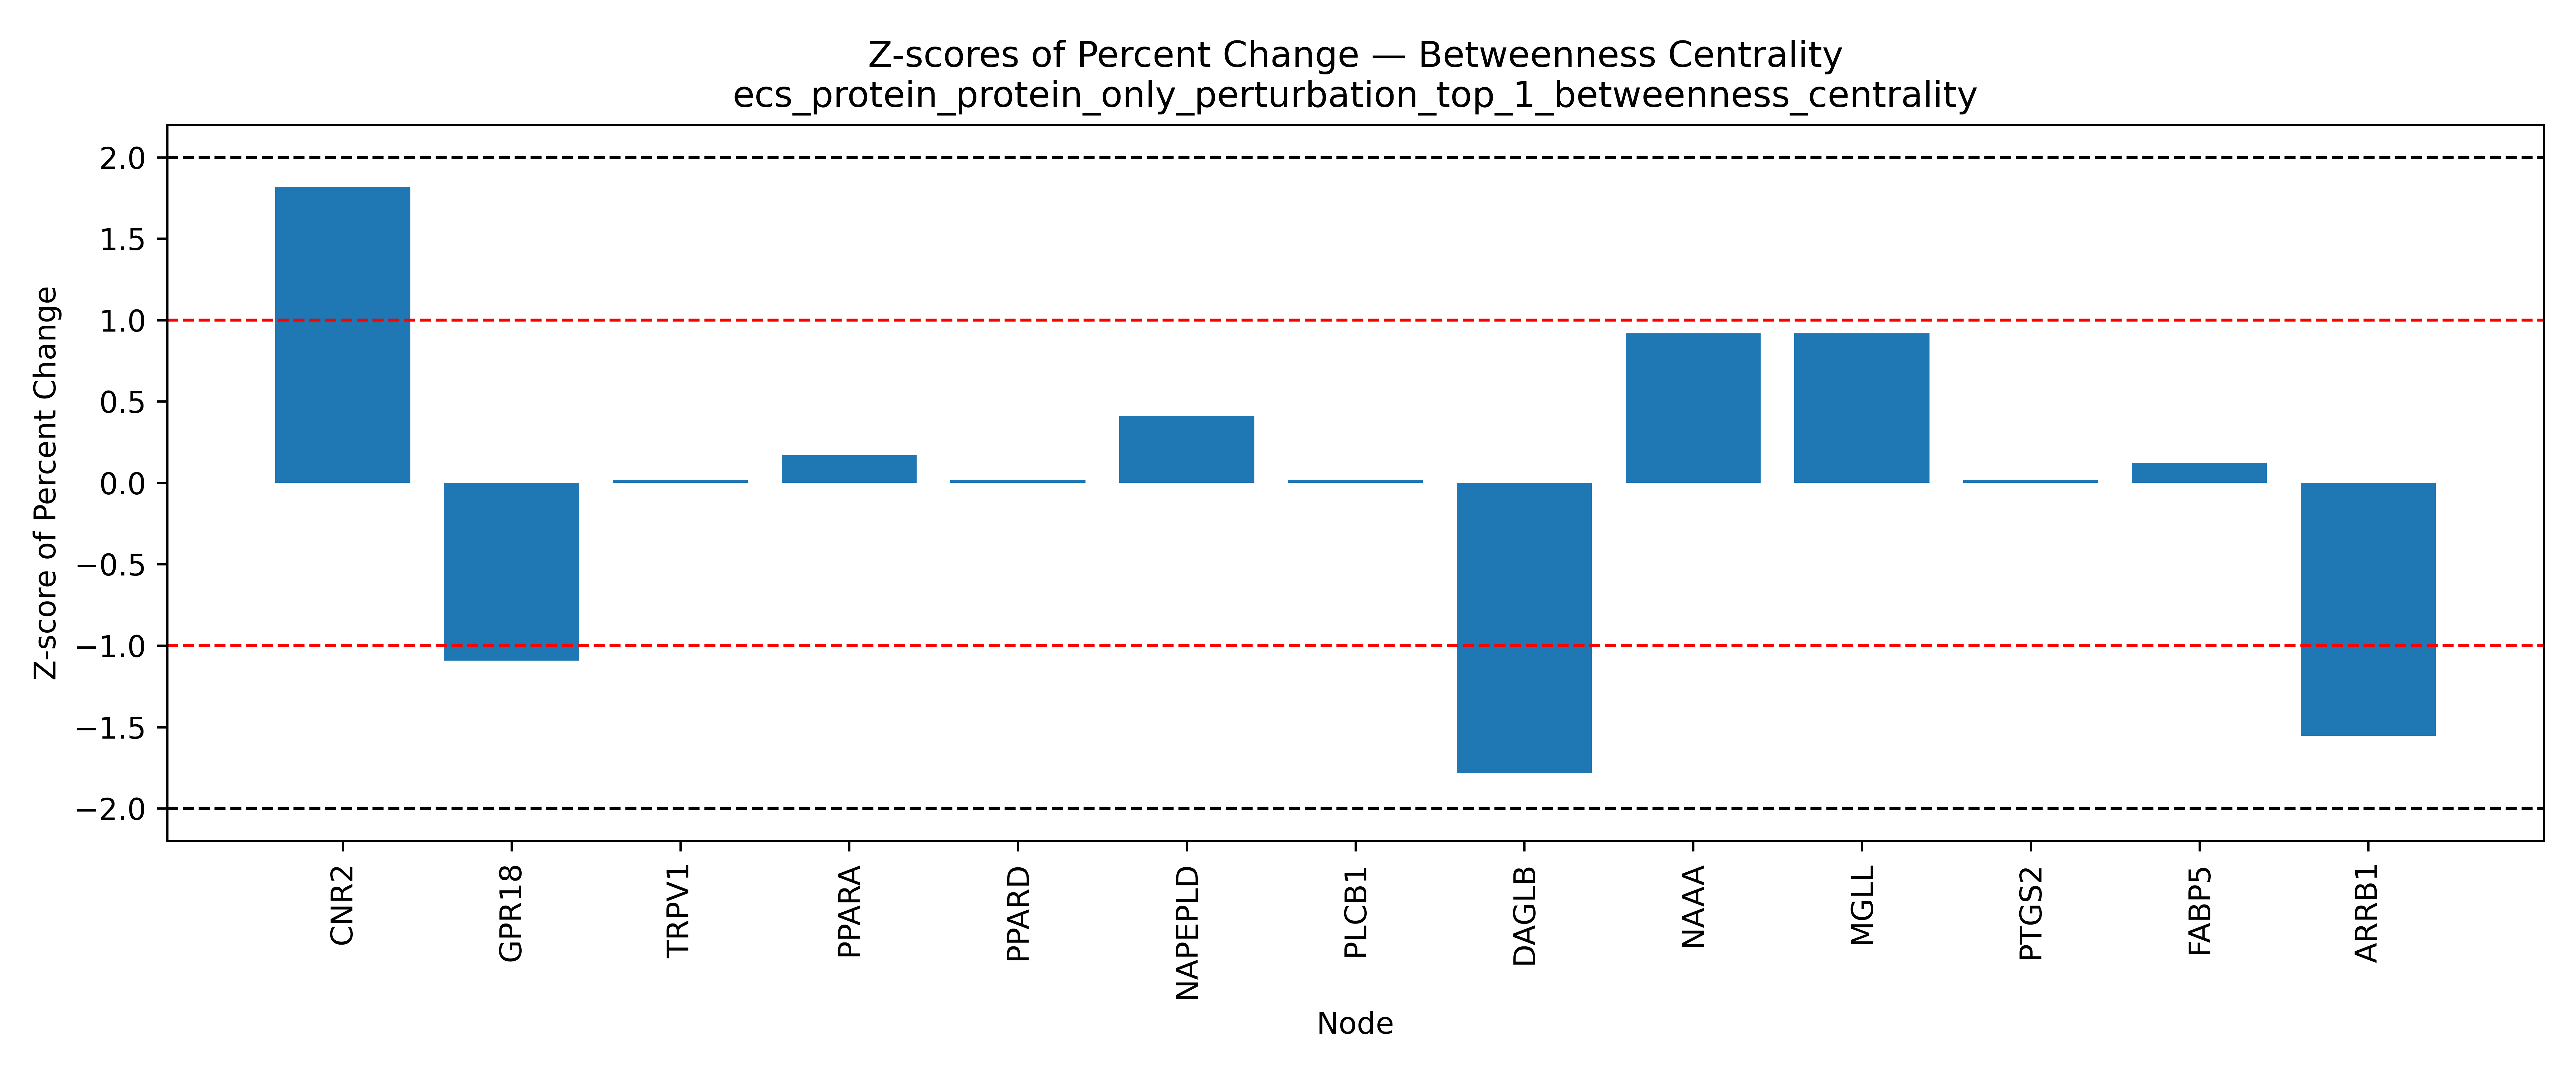

Data behind this chart, as committed beside it:
Node, Percent Change, Z Score, Mean (Percent Change), Std (Percent Change)
CNR2, 110.8, 1.819, 4.388, 58.51
GPR55, , , 4.388, 58.51
GPR18, -59.46, -1.091, 4.388, 58.51
GPR119, , , 4.388, 58.51
TRPV1, 5.405, 0.0174, 4.388, 58.51
TRPV2, , , 4.388, 58.51
TRPV3, , , 4.388, 58.51
TRPV4, , , 4.388, 58.51
PPARA, 14.32, 0.1698, 4.388, 58.51
PPARD, 5.405, 0.0174, 4.388, 58.51
PPARG, , , 4.388, 58.51
NR1I2, , , 4.388, 58.51
NAPEPLD, 28.46, 0.4115, 4.388, 58.51
PLCB1, 5.405, 0.0174, 4.388, 58.51
PLCE1, , , 4.388, 58.51
DAGLA, , , 4.388, 58.51
DAGLB, -100.0, -1.784, 4.388, 58.51
FAAH, , , 4.388, 58.51
NAAA, 58.11, 0.9182, 4.388, 58.51
MGLL, 58.11, 0.9182, 4.388, 58.51
ABHD6, , , 4.388, 58.51
ABHD12, , , 4.388, 58.51
PTGS2, 5.405, 0.0174, 4.388, 58.51
ALOX5, , , 4.388, 58.51
ALOX12, , , 4.388, 58.51
ALOX15, , , 4.388, 58.51
FABP1, , , 4.388, 58.51
FABP3, , , 4.388, 58.51
FABP5, 11.61, 0.1234, 4.388, 58.51
FABP7, , , 4.388, 58.51
HSPA1A, , , 4.388, 58.51
SLCO2B1, , , 4.388, 58.51
SLC22A5, , , 4.388, 58.51
GNAI1, , , 4.388, 58.51
GNAI2, , , 4.388, 58.51
GNAI3, , , 4.388, 58.51
ARRB1, -86.54, -1.554, 4.388, 58.51
GRK2, , , 4.388, 58.51
AKT1, , , 4.388, 58.51
